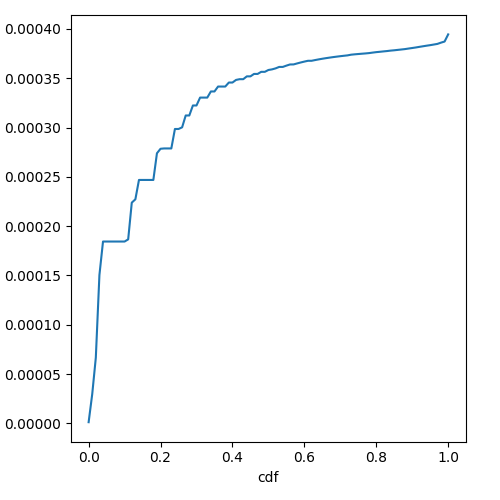

Source data for this figure (header and first rows):
cdf, prefill_time_execution_plus_preemption_n…
0.0, 1.229576124527599e-06
0.01, 2.9717184619598286e-05
0.02, 6.670616052350547e-05
0.03, 0.0001504
0.04, 0.0001844
0.05, 0.0001844
0.06, 0.0001844
0.07, 0.0001844
0.08, 0.0001844
0.09, 0.0001844
0.1, 0.0001844
0.11, 0.0001866
0.12, 0.0002238
0.13, 0.0002272
0.14, 0.0002468
0.15, 0.0002468
0.16, 0.0002468
0.17, 0.0002468
0.18, 0.0002468
0.19, 0.0002739
0.2, 0.0002785
0.21, 0.0002788
0.22, 0.0002788
0.23, 0.0002788
0.24, 0.0002985
0.25, 0.0002985
0.26, 0.0003002
0.27, 0.0003122
0.28, 0.0003122
0.29, 0.0003224
0.3, 0.0003224
0.31, 0.0003304
0.32, 0.0003304
0.33, 0.0003304
0.34, 0.0003366
0.35, 0.0003366
0.36, 0.0003416
0.37, 0.0003416
0.38, 0.0003416
0.39, 0.0003456
0.4, 0.0003456
0.41, 0.0003483
0.42, 0.000349
0.43, 0.000349
0.44, 0.0003519
0.45, 0.0003519
0.46, 0.0003543
0.47, 0.0003543
0.48, 0.0003565
0.49, 0.0003565
0.5, 0.0003583
0.51, 0.000359
0.52, 0.00036
0.53, 0.0003614
0.54, 0.0003614
0.55, 0.0003628
0.56, 0.0003639
0.57, 0.000364
0.58, 0.000365
0.59, 0.000366
... 41 more rows
